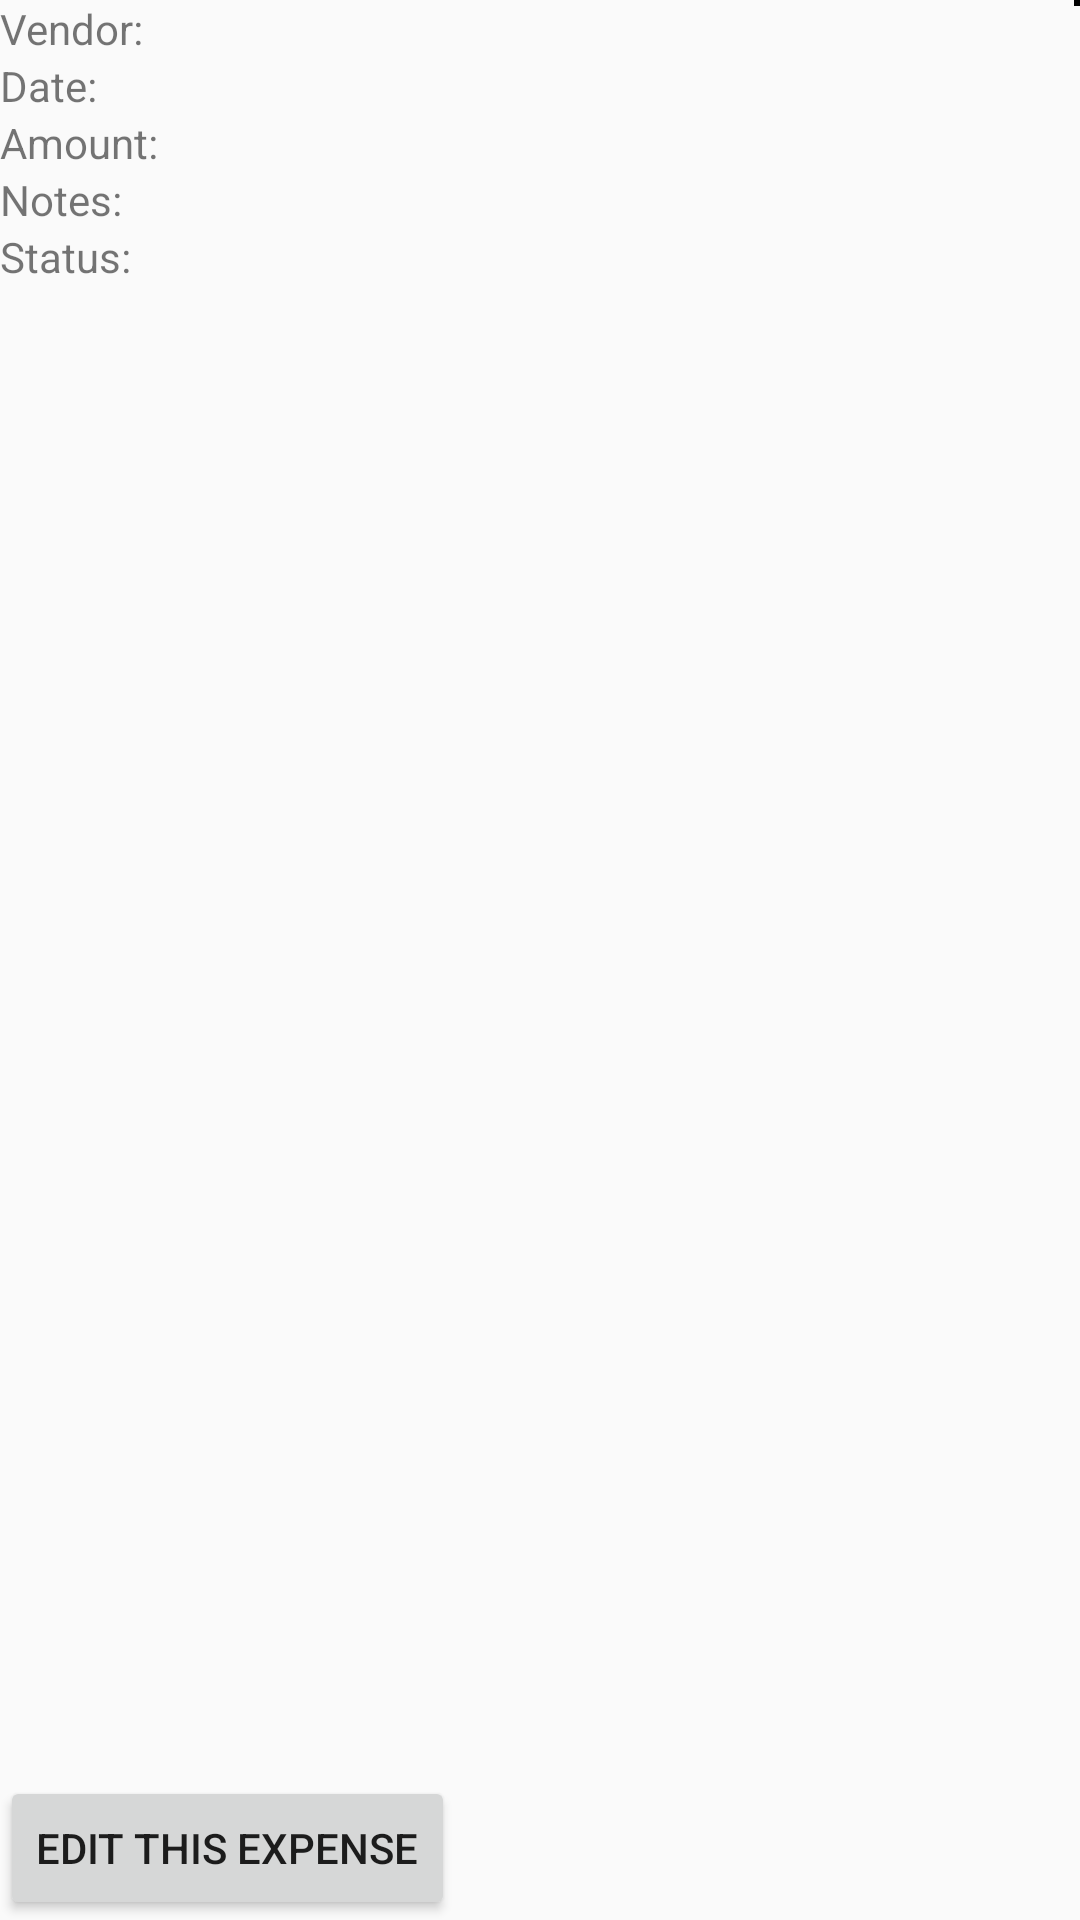

Android layout source for this screen:
<!-- AndroidManifest.xml: application theme AppTheme -->
<!-- res/layout/view_expense.xml -->
<?xml version="1.0" encoding="utf-8"?>

<RelativeLayout xmlns:android="http://schemas.android.com/apk/res/android"
    android:layout_width="fill_parent"
    android:layout_height="fill_parent" >


    <TextView
        android:id="@+id/vendorView"
        android:layout_width="wrap_content"
        android:layout_height="wrap_content" 
        android:layout_toRightOf="@+id/vendorViewLabel"/>

    <TextView
        android:id="@+id/vendorViewLabel"
        android:layout_width="wrap_content"
        android:layout_height="wrap_content"
        android:text="@string/vendor" />

    <TextView
        android:id="@+id/dateViewLabel"
        android:layout_width="wrap_content"
        android:layout_height="wrap_content"
        android:text="@string/purchaseDate"
        android:layout_below="@+id/vendorViewLabel" />
    
    <TextView
        android:id="@+id/dateView"
        android:layout_width="wrap_content"
        android:layout_height="wrap_content"
        android:layout_toRightOf="@+id/dateViewLabel" 
        android:layout_below="@+id/vendorView" />
    

    <TextView
        android:id="@+id/amountViewLabel"
        android:layout_width="wrap_content"
        android:layout_height="wrap_content"
        android:text="@string/amount"
        android:layout_below="@+id/dateViewLabel" />
    
    <TextView
        android:id="@+id/amountView"
        android:layout_width="wrap_content"
        android:layout_height="wrap_content"
        android:layout_above="@+id/noteViewLabel"
        android:layout_below="@+id/dateView"
        android:layout_toRightOf="@+id/amountViewLabel" />

    <TextView
        android:id="@+id/noteViewLabel"
        android:layout_width="wrap_content"
        android:layout_height="wrap_content"
        android:layout_alignParentLeft="true"
        android:text="@string/notes"
        android:layout_below="@+id/amountViewLabel" />
    
    <TextView
        android:id="@+id/statusViewLabel"
        android:layout_width="wrap_content"
        android:layout_height="wrap_content"
        android:layout_alignParentLeft="true"
        android:text="@string/status"
        android:layout_below="@+id/noteViewLabel" />

    <TextView
        android:id="@+id/statusView"
        android:layout_width="wrap_content"
        android:layout_height="wrap_content"
        android:layout_below="@+id/noteViewLabel"
        android:layout_toRightOf="@+id/dateView" />

    <TextView
        android:id="@+id/noteView"
        android:layout_width="wrap_content"
        android:layout_height="wrap_content"
        android:layout_alignBaseline="@+id/noteViewLabel"
        android:layout_alignBottom="@+id/noteViewLabel"
        android:layout_toRightOf="@+id/statusViewLabel" />
    
     <ImageView
         android:id="@+id/recieptImage"
         android:layout_width="wrap_content"
         android:layout_height="wrap_content"
         android:layout_alignParentRight="true"
         android:background="#000000"
         android:padding="1dp" />

     <Button
         android:id="@+id/editButton"
         android:layout_width="wrap_content"
         android:layout_height="wrap_content"
         android:layout_alignParentBottom="true"
         android:layout_alignParentLeft="true"
         android:text="@string/edit" />

</RelativeLayout>
<!-- resources referenced by this layout -->
<resources>
  <string name="amount">Amount:</string>
  <string name="edit">Edit this expense</string>
  <string name="notes">Notes:</string>
  <string name="purchaseDate">Date:</string>
  <string name="status">Status:</string>
  <string name="vendor">Vendor:</string>
  <style name="AppTheme" parent="AppBaseTheme">
          
      </style>
  <style name="AppBaseTheme" parent="Theme.AppCompat.Light">
          
      </style>
</resources>
